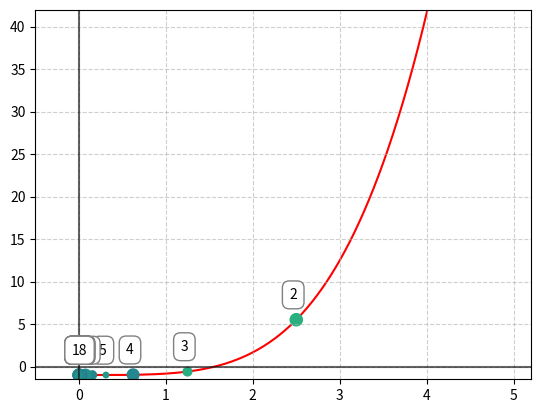
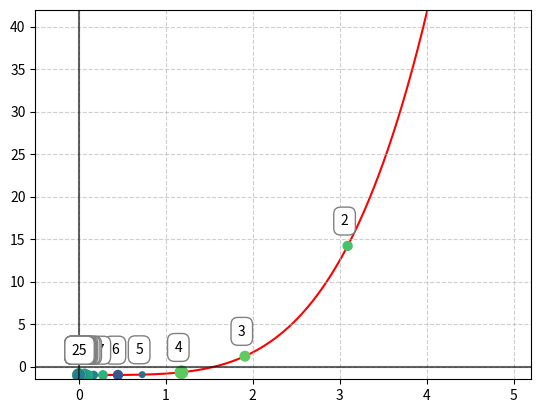
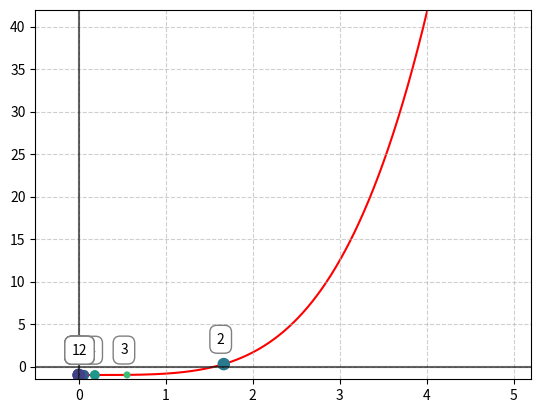

Recreate these plots in Python, in order.
import math

import matplotlib.pyplot as plt
import numpy as np


def funw(x):
    return (x ** 4) / 6 - 1


def f(x, stats):
    stats['call_count'] += 1
    return funw(x)


def fder(x, stats):
    stats['call_count'] += 1
    return ((2 * x) ** 3) / 3


def fsecder(x, stats):
    stats['call_count'] += 1
    return (2 * x) ** 2


def bisection(l, r, deltax):
    stats = {'steps': 0, 'call_count': 0, 'points': [], 'interval': []}

    # Step 1
    xm = (l + r) / 2
    L = r - l
    fxm = f(xm, stats)
    stats['points'].append(xm)  # Save a point
    stats['interval'].append(L)  # Save interval

    while True:
        stats['steps'] += 1
        # Step 2
        x1 = l + L / 4
        fx1 = f(x1, stats)
        x2 = r - L / 4
        fx2 = f(x2, stats)

        # Step 3
        if fx1 < fxm:
            r = xm
            xm = x1
            fxm = fx1
        # Step 4
        elif fx2 < fxm:
            l = xm
            xm = x2
            fxm = fx2
        # Step 5
        else:
            l = x1
            r = x2

        stats['points'].append(xm)  # Save a point
        stats['interval'].append(L)  # Save interval

        # Step 6
        L = r - l
        if L < deltax:
            return xm, stats, funw(xm)


def golden_section(l, r, deltax):
    stats = {
        'steps': 0,
        'call_count': 0,
        "intervals": [],
        'points': [],
        'interval': []
    }

    # Step 1
    t = (-1 + math.sqrt(5)) / 2
    L = r - l
    x1 = r - t * L
    x2 = l + t * L
    fx1 = f(x1, stats)
    fx2 = f(x2, stats)
    stats['points'].append((x1 + x2) / 2)  # Save a point
    stats['intervals'].append((l, r))
    stats['interval'].append(L)  # Save interval

    while True:
        stats['steps'] += 1
        # Step 2
        if fx2 < fx1:
            l = x1
            L = r - l
            x1 = x2
            fx1 = fx2

            x2 = l + t * L
            fx2 = f(x2, stats)
        # Step 3
        else:
            r = x2
            L = r - l
            x2 = x1
            fx2 = fx1

            x1 = r - t * L
            fx1 = f(x1, stats)

        stats['points'].append((x1 + x2) / 2)  # Save a point
        stats['intervals'].append((l, r))
        stats['interval'].append(L)  # Save interval

        # Step 4
        if L < deltax:
            return (x1 + x2) / 2, stats, funw((x1 + x2) / 2)


def newtons(x0, deltax):
    stats = {'steps': 0, 'call_count': 0, 'points': [x0], 'interval': []}

    xinext = x0  # Setting the initial guess for the minimum point.
    while True:
        stats['steps'] += 1
        xi = xinext
        xinext = xi - (fder(xi, stats) / fsecder(xi, stats))  # Newton's method formula.

        stats['points'].append(xinext)  # Save a point
        stats['interval'].append(abs(xi - xinext))  # Save interval

        if abs(xi - xinext) < deltax:
            return xinext, stats, funw(xinext)


def generate_graph(stats, filename: str) -> None:
    x = np.linspace(0, 10, 10000)
    y = funw(x)
    points = np.array(stats['points'])

    # Set color and size
    sizes = np.random.uniform(15, 80, len(points))
    colors = np.random.uniform(15, 80, len(points))

    # Find y from solutions
    pointsy = []
    for point in points:
        pointsy.append(funw(point))

    fig, ax = plt.subplots()

    ax.plot(x, y, 'r', zorder=1)
    ax.grid(alpha=.6, linestyle='--')
    ax.scatter(points, pointsy, s=sizes, c=colors, vmin=0, vmax=100)

    texts = []
    for i, txt in enumerate(points):
        bbox_props = dict(boxstyle="round,pad=0.5",
                          fc="white",
                          ec="gray",
                          lw=1)
        text = ax.annotate(str(i + 1), (points[i], pointsy[i]),
                           xytext=(-5, 15),
                           textcoords='offset points',
                           bbox=bbox_props)

    plt.axhline(0, color='black', alpha=0.6)
    plt.axvline(0, color='black', alpha=0.6)
    plt.xlim((-0.5, 5.2))
    plt.ylim((-1.5, 42))
    plt.savefig(filename)
    # plt.show()


def print_results(algo_name: str, res):
    print("-------------------")
    print(algo_name)
    print("-------------------")

    print("xmin = ", res[0])
    print("ymin = ", res[2])
    print("steps = ", res[1]['steps'])
    print("call_count = ", res[1]['call_count'])

    print("-------------------")
    print("Algorithm used these points:")
    if algo_name == "Golden-section search: ":
        for point, interval, intervals in zip(res[1]['points'],
                                              res[1]['interval'],
                                              res[1]['intervals']):
            print(
                f'Point: {point:.20f}, interval: {interval:.20f}, l: {intervals[0]:.20f}, r: {intervals[1]:.20f}'
            )
    else:
        for point, interval in zip(res[1]['points'], res[1]['interval']):
            print(f'Point: {point:.20f}, interval: {interval:.20f}')


def main():
    # [redacted]
    # My function: f(x) = ((x^2)^2 / 6) - 1
    # Derivative: f'(x) = (2x^3) / 3
    # Second derivative: f''(x) = 2x^2
    x0 = 0
    xn = 10
    deltax = 0.0001
    newtons_start = 5

    bires = bisection(x0, xn, deltax)
    golres = golden_section(x0, xn, deltax)
    newres = newtons(newtons_start, deltax)

    print_results("Bisection method: ", bires)
    print_results("Golden-section search: ", golres)
    print_results("Newton's method:", newres)

    generate_graph(bires[1], "bisection.png")
    generate_graph(golres[1], "golden-section.png")
    generate_graph(newres[1], "newtons.png")


if __name__ == "__main__":
    main()
